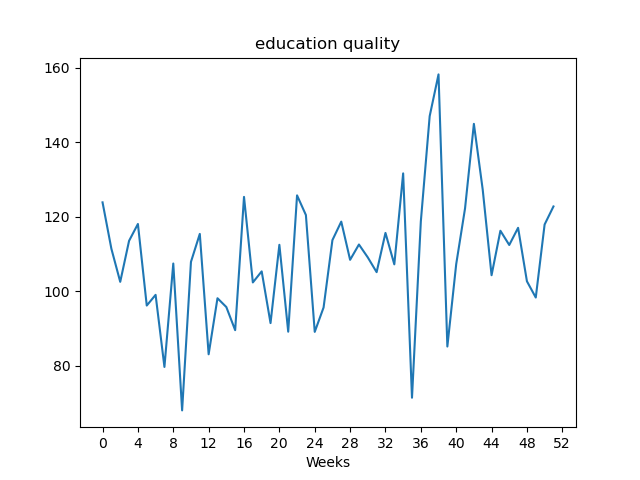

The table this chart was drawn from, first rows:
, value
Week1, 123.9
Week2, 111.4
Week3, 102.5
Week4, 113.5
Week5, 118.1
Week6, 96.17
Week7, 99.04
Week8, 79.69
Week9, 107.5
Week10, 68.03
Week11, 107.9
Week12, 115.4
Week13, 83.09
Week14, 98.13
Week15, 95.77
Week16, 89.56
Week17, 125.3
Week18, 102.4
Week19, 105.3
Week20, 91.46
Week21, 112.5
Week22, 89.15
Week23, 125.7
Week24, 120.5
Week25, 89.1
Week26, 95.65
Week27, 113.7
Week28, 118.7
Week29, 108.4
Week30, 112.5
Week31, 109.1
Week32, 105.1
Week33, 115.7
Week34, 107.2
Week35, 131.6
Week36, 71.43
Week37, 118.7
Week38, 147
Week39, 158.2
Week40, 85.17
Week41, 107.3
Week42, 122.2
Week43, 144.9
Week44, 127.3
Week45, 104.3
Week46, 116.2
Week47, 112.4
Week48, 117
Week49, 102.7
Week50, 98.32
Week51, 117.9
Week52, 122.8
